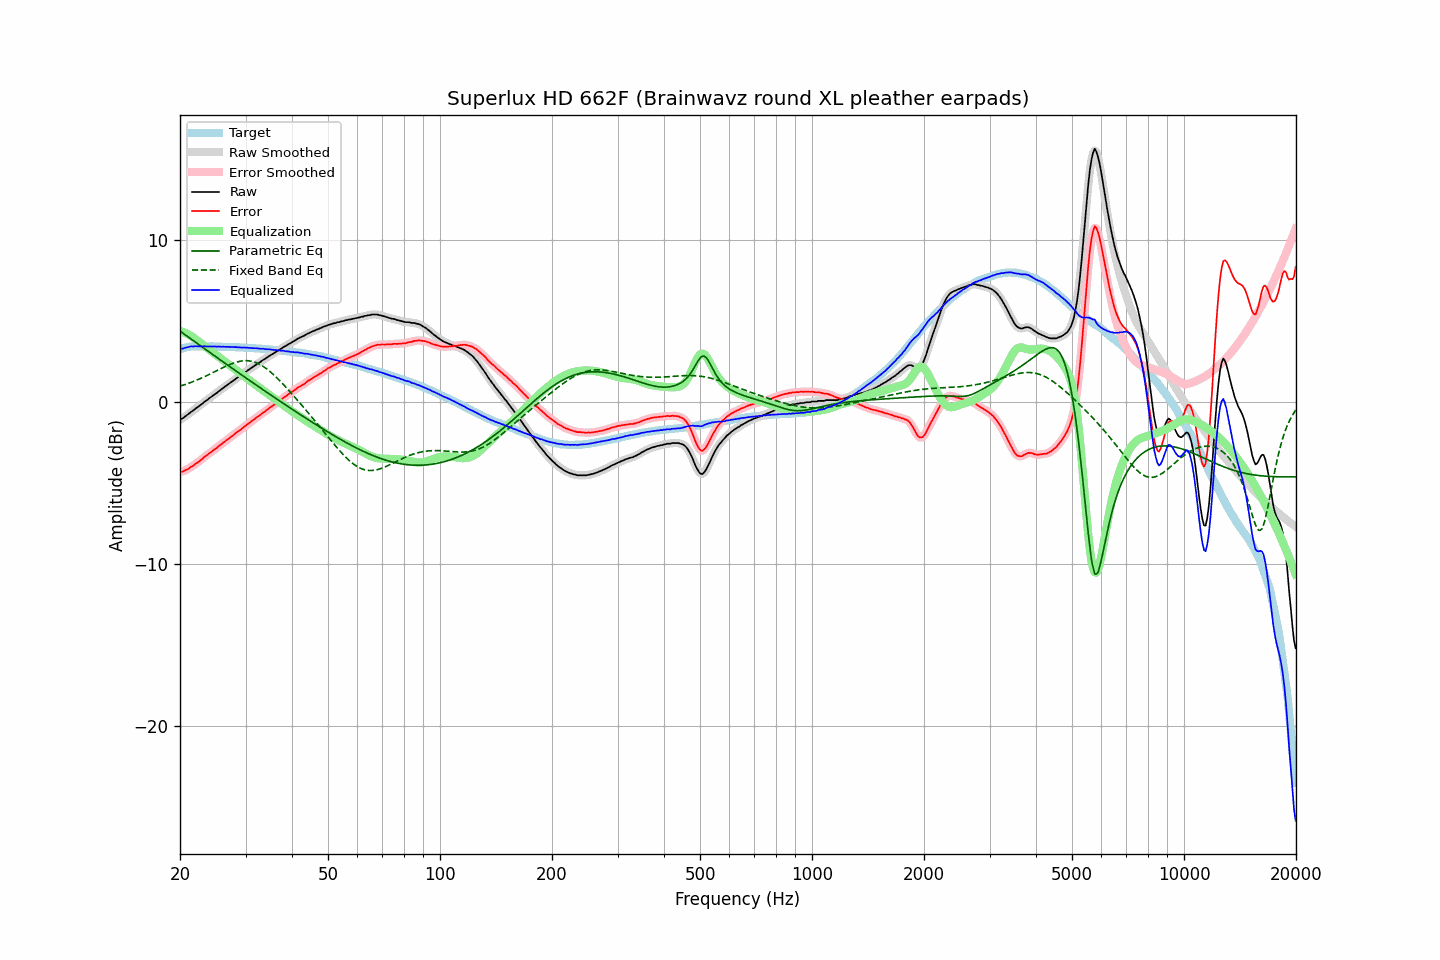

The table this chart was drawn from, first rows:
frequency, raw, error, smoothed, error_smoothed, equalization, parametric_eq, fixed_band_eq, equalized_raw, equalized_smoothed, target
20.00, -1.10, -4.34, -1.11, -4.34, 4.36, 4.35, 0.95, 3.26, 3.26, 3.24
20.20, -1.06, -4.33, -1.06, -4.33, 4.33, 4.28, 0.98, 3.27, 3.27, 3.27
20.40, -1.02, -4.32, -1.00, -4.30, 4.29, 4.21, 1.01, 3.27, 3.29, 3.30
20.61, -0.93, -4.25, -0.94, -4.26, 4.25, 4.14, 1.05, 3.32, 3.31, 3.32
20.81, -0.86, -4.21, -0.86, -4.21, 4.20, 4.06, 1.08, 3.34, 3.34, 3.35
21.02, -0.79, -4.17, -0.78, -4.15, 4.15, 3.99, 1.12, 3.36, 3.37, 3.38
21.23, -0.71, -4.10, -0.71, -4.10, 4.10, 3.92, 1.15, 3.39, 3.38, 3.39
21.44, -0.63, -4.02, -0.64, -4.03, 4.04, 3.85, 1.19, 3.41, 3.40, 3.40
21.66, -0.57, -3.98, -0.56, -3.96, 3.97, 3.78, 1.23, 3.40, 3.41, 3.40
21.87, -0.49, -3.89, -0.49, -3.90, 3.90, 3.71, 1.27, 3.41, 3.41, 3.40
22.09, -0.41, -3.82, -0.42, -3.83, 3.83, 3.64, 1.31, 3.42, 3.41, 3.41
22.31, -0.35, -3.76, -0.34, -3.75, 3.75, 3.57, 1.35, 3.40, 3.41, 3.41
22.54, -0.27, -3.68, -0.27, -3.68, 3.68, 3.49, 1.39, 3.41, 3.41, 3.41
22.76, -0.19, -3.60, -0.20, -3.60, 3.60, 3.42, 1.43, 3.41, 3.40, 3.41
22.99, -0.13, -3.53, -0.12, -3.52, 3.52, 3.35, 1.48, 3.39, 3.41, 3.40
23.22, -0.03, -3.43, -0.04, -3.44, 3.45, 3.28, 1.52, 3.42, 3.41, 3.40
23.45, 0.04, -3.36, 0.04, -3.36, 3.37, 3.21, 1.57, 3.41, 3.40, 3.40
23.69, 0.10, -3.30, 0.11, -3.29, 3.29, 3.14, 1.62, 3.39, 3.40, 3.40
23.92, 0.19, -3.21, 0.18, -3.22, 3.22, 3.07, 1.66, 3.41, 3.40, 3.40
24.16, 0.26, -3.15, 0.26, -3.14, 3.14, 3.00, 1.71, 3.40, 3.40, 3.41
24.40, 0.33, -3.07, 0.34, -3.07, 3.07, 2.93, 1.76, 3.40, 3.40, 3.41
24.65, 0.41, -2.99, 0.40, -2.99, 2.99, 2.86, 1.81, 3.40, 3.40, 3.40
24.89, 0.48, -2.91, 0.48, -2.92, 2.92, 2.79, 1.86, 3.40, 3.39, 3.39
25.14, 0.54, -2.85, 0.55, -2.84, 2.84, 2.72, 1.91, 3.38, 3.39, 3.39
25.39, 0.63, -2.76, 0.62, -2.77, 2.76, 2.65, 1.96, 3.40, 3.39, 3.39
25.65, 0.70, -2.69, 0.70, -2.69, 2.69, 2.57, 2.01, 3.39, 3.39, 3.39
25.91, 0.77, -2.61, 0.77, -2.61, 2.61, 2.50, 2.06, 3.38, 3.39, 3.38
26.16, 0.85, -2.53, 0.85, -2.53, 2.54, 2.43, 2.11, 3.39, 3.38, 3.38
26.43, 0.92, -2.46, 0.92, -2.46, 2.46, 2.36, 2.16, 3.38, 3.38, 3.38
26.69, 0.99, -2.39, 0.99, -2.38, 2.38, 2.29, 2.20, 3.37, 3.38, 3.38
26.96, 1.07, -2.31, 1.07, -2.31, 2.31, 2.22, 2.25, 3.38, 3.38, 3.38
27.23, 1.14, -2.23, 1.14, -2.24, 2.23, 2.15, 2.29, 3.37, 3.37, 3.37
27.50, 1.21, -2.16, 1.21, -2.16, 2.16, 2.08, 2.33, 3.37, 3.37, 3.37
27.77, 1.27, -2.09, 1.28, -2.09, 2.08, 2.01, 2.36, 3.35, 3.36, 3.36
28.05, 1.35, -2.01, 1.35, -2.01, 2.01, 1.94, 2.40, 3.36, 3.36, 3.36
28.33, 1.43, -1.92, 1.42, -1.93, 1.93, 1.87, 2.43, 3.36, 3.36, 3.35
28.62, 1.49, -1.86, 1.49, -1.85, 1.86, 1.81, 2.46, 3.35, 3.35, 3.35
28.90, 1.56, -1.78, 1.56, -1.78, 1.78, 1.74, 2.48, 3.34, 3.34, 3.35
29.19, 1.63, -1.70, 1.63, -1.71, 1.70, 1.67, 2.50, 3.33, 3.33, 3.33
29.48, 1.70, -1.64, 1.70, -1.63, 1.63, 1.60, 2.51, 3.33, 3.33, 3.34
29.78, 1.78, -1.55, 1.78, -1.55, 1.55, 1.53, 2.52, 3.33, 3.33, 3.33
30.08, 1.85, -1.48, 1.85, -1.48, 1.48, 1.46, 2.52, 3.33, 3.33, 3.33
30.38, 1.92, -1.40, 1.92, -1.40, 1.41, 1.39, 2.52, 3.32, 3.32, 3.32
30.68, 1.98, -1.33, 1.98, -1.33, 1.33, 1.32, 2.51, 3.31, 3.31, 3.31
30.99, 2.05, -1.25, 2.05, -1.26, 1.26, 1.25, 2.49, 3.31, 3.31, 3.30
31.30, 2.12, -1.18, 2.12, -1.19, 1.18, 1.18, 2.47, 3.30, 3.30, 3.30
31.61, 2.18, -1.12, 2.18, -1.11, 1.11, 1.12, 2.44, 3.29, 3.29, 3.30
31.93, 2.25, -1.04, 2.25, -1.03, 1.04, 1.05, 2.41, 3.28, 3.29, 3.29
32.24, 2.32, -0.95, 2.31, -0.96, 0.96, 0.98, 2.37, 3.28, 3.28, 3.27
32.57, 2.38, -0.89, 2.38, -0.89, 0.89, 0.91, 2.32, 3.27, 3.27, 3.27
32.89, 2.44, -0.83, 2.45, -0.81, 0.82, 0.84, 2.27, 3.26, 3.26, 3.27
33.22, 2.52, -0.73, 2.52, -0.74, 0.74, 0.77, 2.21, 3.26, 3.26, 3.26
33.55, 2.59, -0.66, 2.58, -0.67, 0.67, 0.71, 2.15, 3.26, 3.25, 3.25
33.89, 2.64, -0.60, 2.65, -0.59, 0.59, 0.64, 2.08, 3.23, 3.24, 3.24
34.23, 2.71, -0.53, 2.71, -0.52, 0.52, 0.57, 2.01, 3.23, 3.23, 3.24
34.57, 2.78, -0.44, 2.77, -0.45, 0.45, 0.50, 1.93, 3.23, 3.22, 3.22
34.92, 2.84, -0.37, 2.84, -0.37, 0.38, 0.44, 1.85, 3.22, 3.22, 3.21
35.27, 2.90, -0.31, 2.90, -0.30, 0.30, 0.37, 1.77, 3.20, 3.20, 3.21
35.62, 2.96, -0.23, 2.96, -0.23, 0.23, 0.30, 1.68, 3.19, 3.19, 3.19
35.97, 3.02, -0.16, 3.02, -0.16, 0.16, 0.24, 1.59, 3.18, 3.18, 3.18
... 635 more rows
